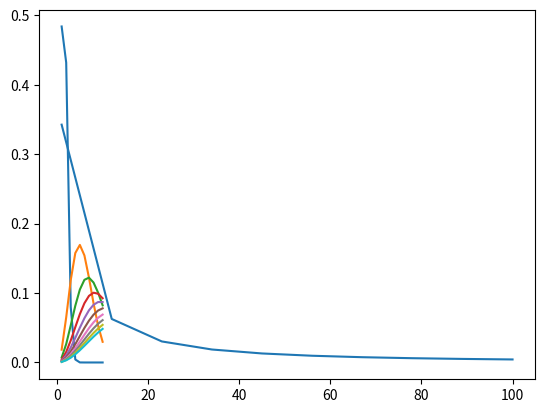

The script that saved this image: (Note: this script raises an exception after producing the figure.)
import numpy as np
import sympy as sym
import matplotlib.pyplot as plt

x = sym.Symbol('x',real=True)
y = sym.Symbol('y',real=True)

def GetLaguerre(k,x):

    if k==0:
        poly = sym.Number(1)
    elif k==1:
        poly = 1-x
    else:
        poly = ((2*k-1-x)*GetLaguerre(k-1,x)-(k-1)*GetLaguerre(k-2,x))/k
   
    return sym.expand(poly,x)
def GetDLaguerre(n,x):
    Pn = GetLaguerre(n,x)
    return sym.diff(Pn,x,1)
def GetNewton(f,df,xn,itmax=10000,precision=1e-14):
    
    error = 1.
    it = 0
    
    while error >= precision and it < itmax:
        
        try:
            
            xn1 = xn - f(xn)/df(xn)
            
            error = np.abs(f(xn)/df(xn))
            
        except ZeroDivisionError:
            print('Zero Division')
            
        xn = xn1
        it += 1
        
    if it == itmax:
        return False
    else:
        return xn
def GetRoots(f,df,x,tolerancia = 10):
    
    Roots = np.array([])
    
    for i in x:
        
        root = GetNewton(f,df,i)

        if  type(root)!=bool:
            croot = np.round( root, tolerancia )
            
            if croot not in Roots:
                Roots = np.append(Roots, croot)
                
    Roots.sort()
    
    return Roots    
def GetAllRootsGLag(n):
    limi=n+(n-1)*np.sqrt(n)

    xn = np.linspace(0,limi,100)
    
    Legendre = []
    DLegendre = []
    
    for i in range(n+1):
        Legendre.append(GetLaguerre(i,x))
        DLegendre.append(GetDLaguerre(i,x))
    
    poly = sym.lambdify([x],Legendre[n],'numpy')
    Dpoly = sym.lambdify([x],DLegendre[n],'numpy')
    Roots = GetRoots(poly,Dpoly,xn)

    if len(Roots) != n:
        ValueError('El número de raíces debe ser igual al n del polinomio.')
    
    return Roots

def GetWeightsGLag(n):

    Roots = GetAllRootsGLag(n)
    Laguerre = []
    
    for i in range(n+2):
        Laguerre.append(GetLaguerre(i,x))       
    polyla = sym.lambdify([x],Laguerre[n+1],'numpy')
    Weights = Roots/(((n+1)**2)*((polyla(Roots))**2))
    
    return Weights

def GetHermite(n,x):

    if n==0:
        poly = sym.Number(1)
    elif n==1:
        poly = 2*x
    else:
        poly =2*x*GetHermite(n-1,x)-2*(n-1)*GetHermite(n-2,x)
    return sym.expand(poly,x)

def GetDHermite(n,x):
    Pn = GetHermite(n,x)
    return sym.diff(Pn,x,1)
    
def GetAllRootsGHer(n):
    limi=np.sqrt(4*n+1)

    xn = np.linspace(-limi,limi,1000)
    
    Hermite = []
    DHermite = []
    
    for i in range(n+1):
        Hermite.append(GetHermite(i,x))
        DHermite.append(GetDHermite(i,x))
    
    poly = sym.lambdify([x],Hermite[n],'numpy')
    Dpoly = sym.lambdify([x],DHermite[n],'numpy')
    Roots = GetRoots(poly,Dpoly,xn)

    if len(Roots) != n:
        ValueError('El número de raíces debe ser igual al n del polinomio.')
    
    return Roots

def GetWeightsGHer(n):

    Roots = GetAllRootsGHer(n)
    Hermite = []
    
    for i in range(n):
        Hermite.append(GetHermite(i,x))
    
    polyla = sym.lambdify([x],Hermite[n-1],'numpy')
    Weights = (2**(n-1)*np.math.factorial(n)*np.sqrt(np.pi))/(n**2*(polyla(Roots))**2)
    
    return Weights

def funci(M,R,T,x):
    return 4*(np.pi)*(((M)/(2*(np.pi)*R*T))**(3/2))*(x**2)*(np.e**((-M*(x**2))/(2*R*T)))
#1 
def inte(n):
 raices=GetAllRootsGLag(n)
 pesos=GetWeightsGLag(n)

 M=1
 R=1
 T=1
 
 I = 0
 for i in range(n):
    I += pesos[i]*funci(M,R ,T,raices[i])
 return I
#2
M=1
R=1
T=1
I = 0

u=np.linspace(1,10,10)
T_values=np.linspace(1,100,10)
for a in T_values:
    y = funci(M,R,a,u)
    plt.plot(u, y)
    
   

#3
def funcimed(M,R,T,x):
    return 4*(np.pi)*(((M)/(2*(np.pi)*R*T))**(3/2))*(x**3)*(np.e**((-M*(x**2))/(2*R*T)))

def inteavg(n,T):
 raices=GetAllRootsGLag(n)
 pesos=GetWeightsGLag(n)

 M=1
 R=1
 I = 0
 for i in range(n):
    I += pesos[i]*funcimed(M,R,T,raices[i])
 return I
o_values = []
avly_values = []

for o in T_values:    
    avly = inteavg(5,o)
    o_values.append(o)
    avly_values.append(avly)

plt.plot(o_values, avly_values)
plt.show()


    
#4
def funcirms(M,R,T,x):
    return sym.expand(4*(np.pi)*(((M)/(2*(np.pi)*R*T))**(3/2))*(x**4)*(np.e**((-M*(x**2))/(2*R*T))))

def interms(n,T):
 raices=GetAllRootsGLag(n)
 pesos=GetWeightsGLag(n)

 M=1
 R=1
 I = 0
 for i in range(n):
    I += pesos[i]*funcirms(M,R,T,raices[i])
 return I
p_values = []
rzyrms_values = []
for p in T_values:    
    yrms = (interms(6,p))
    rzyrms=np.sqrt(yrms)
    p_values.append(p)
    rzyrms_values.append(rzyrms)

plt.plot(p_values, rzyrms_values)
plt.show()
